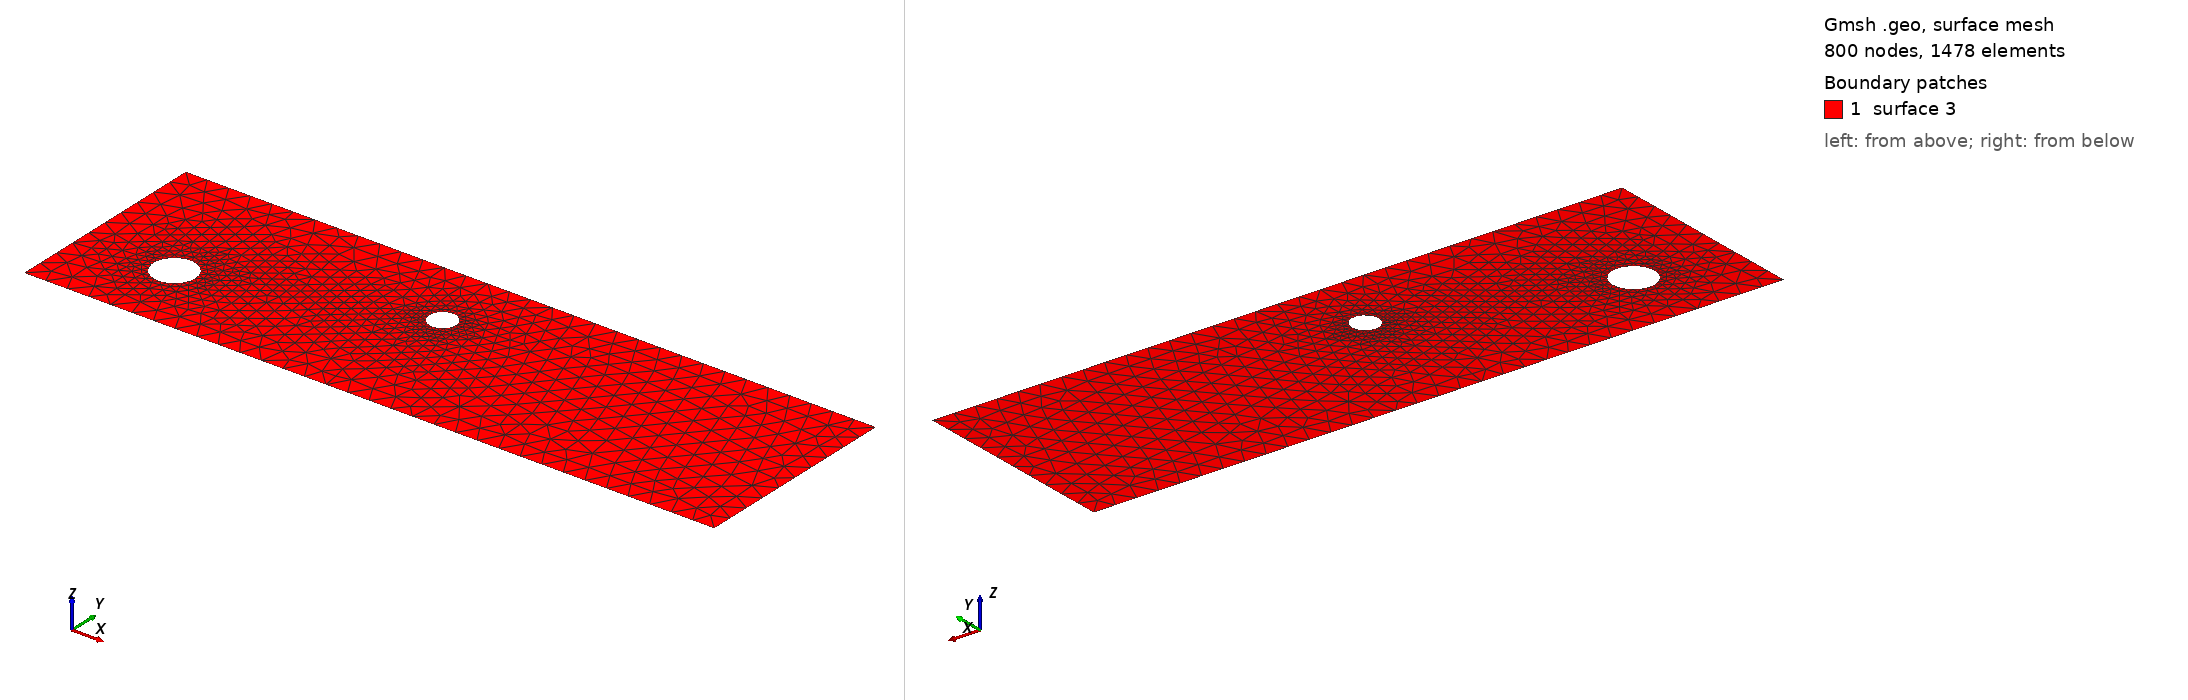

Gmsh geometry script, surface-meshed: 800 nodes, 1478 surface elements. Boundary patches (legend numbers): 1 surface 3. Left view from above one corner, right view from below the opposite corner. The script declares no physical surfaces, so the legend lists its geometric surfaces. The drawing asked Gmsh for element sizes between 1% and 20% of the model's largest extent; the script's own settings can give other sizes.

=== cad_436.geo (drawn) ===
//+
SetFactory("OpenCASCADE");
//+
Point(1) = {0.054547, -4.270397, 0.000000, 1.000000};
//+
Point(2) = {31.476943, -4.270397, 0.000000, 1.000000};
//+
Point(3) = {31.476943, 5.304337, 0.000000, 1.000000};
//+
Point(4) = {0.054547, 5.304337, 0.000000, 1.000000};
//+
Line(1) = {4, 1};
//+
Line(2) = {1, 2};
//+
Line(3) = {2, 3};
//+
Line(4) = {3, 4};
//+
Curve Loop(1) = {1, 2, 3, 4};
//+
Point(6) = {14.806608, 2.131784, 0.000000, 0.061317};
//+
Point(5) = {14.193436, 2.131784, 0.000000, 0.061317};
//+
Point(7) = {13.886850, 2.662806, 0.000000, 0.061317};
//+
Point(8) = {13.886850, 1.600762, 0.000000, 0.061317};
//+
Point(10) = {5.202546, -0.827647, 0.000000, 0.095089};
//+
Point(9) = {4.251660, -0.827647, 0.000000, 0.095089};
//+
Point(11) = {3.776217, -0.004155, 0.000000, 0.095089};
//+
Point(12) = {3.776217, -1.651138, 0.000000, 0.095089};
//+
Ellipse(5) = {6, 5, 7, 7};
//+
Ellipse(6) = {7, 5, 8, 8};
//+
Ellipse(7) = {8, 5, 6, 6};
//+
Curve Loop(2) = {5, 6, 7};
//+
Ellipse(8) = {10, 9, 11, 11};
//+
Ellipse(9) = {11, 9, 12, 12};
//+
Ellipse(10) = {12, 9, 10, 10};
//+
Curve Loop(3) = {8, 9, 10};
//+
Plane Surface(3) = {1, 2, 3};
//+
Physical Curve("INFLOW", 100) = {1};
//+
Physical Curve("OUTFLOW", 101) = {3};
//+
Physical Curve("WALL_BOUNDARY", 102) = {2, 4};
//+
Physical Curve("OBSTACLE", 103) = {5, 6, 7, 8, 9, 10};
